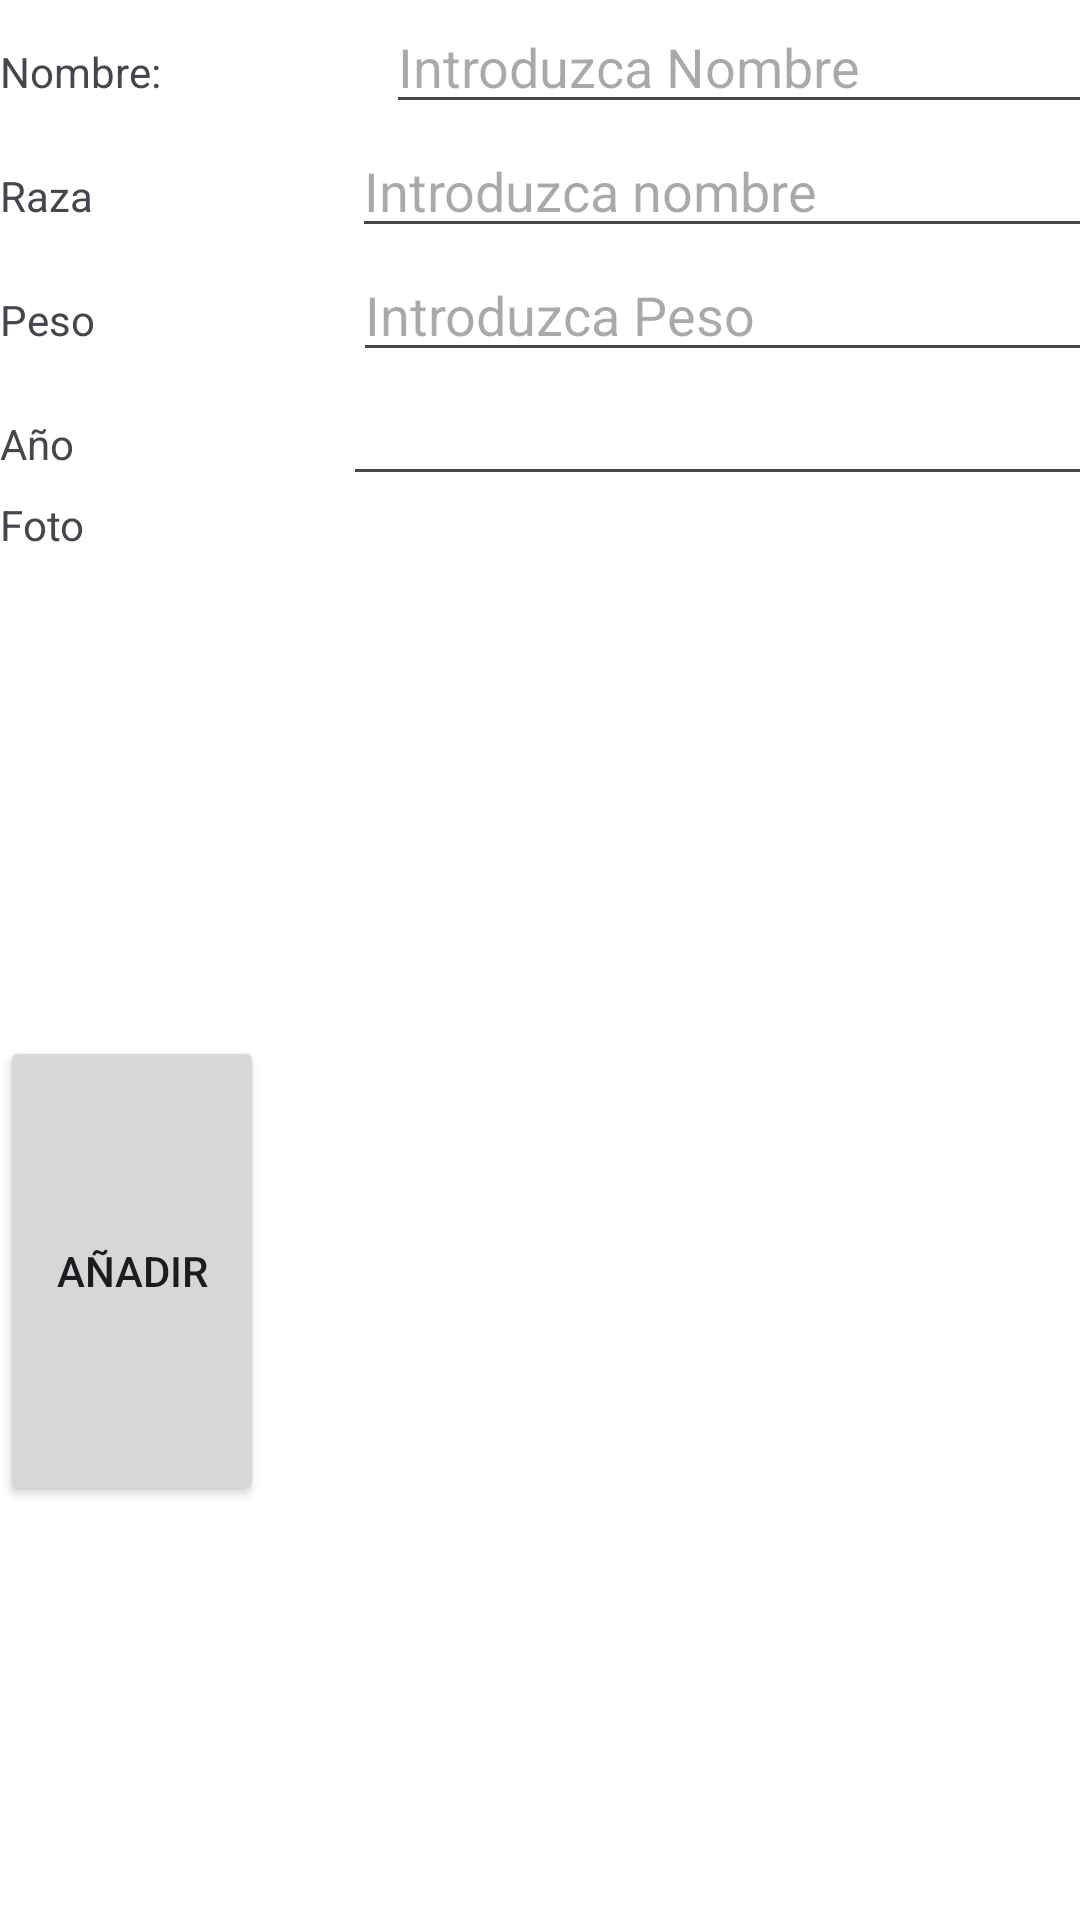

The Android layout XML behind this screen, and the referenced resources:
<!-- AndroidManifest.xml: application theme Theme.PetpalTheme -->
<!-- res/layout/mi_dialogo.xml -->
<?xml version="1.0" encoding="utf-8"?>
<ScrollView xmlns:android="http://schemas.android.com/apk/res/android"
    xmlns:tools="http://schemas.android.com/tools"
    android:id="@+id/scrollView"
    android:layout_width="match_parent"
    android:layout_height="match_parent"
    android:fillViewport="true">

    <androidx.constraintlayout.widget.ConstraintLayout
        android:id="@+id/Foto"
        android:layout_width="wrap_content"
        android:layout_height="wrap_content">

        <LinearLayout
            android:layout_width="414dp"
            android:layout_height="502dp"
            android:orientation="vertical"
          >

            <LinearLayout
                android:layout_width="match_parent"
                android:layout_height="wrap_content"
                android:orientation="horizontal">

                <TextView
                    android:id="@+id/nombre"
                    android:layout_width="wrap_content"
                    android:layout_height="wrap_content"
                    android:layout_weight="1"
                    android:text="Nombre:" />

                <EditText
                    android:id="@+id/enombre"
                    android:layout_width="wrap_content"
                    android:layout_height="wrap_content"
                    android:layout_weight="1"
                    android:ems="10"
                    android:hint="Introduzca Nombre"
                    android:inputType="text" />
            </LinearLayout>

            <LinearLayout
                android:layout_width="match_parent"
                android:layout_height="wrap_content"
                android:orientation="horizontal">

                <TextView
                    android:id="@+id/raza"
                    android:layout_width="wrap_content"
                    android:layout_height="wrap_content"
                    android:layout_weight="1"
                    android:text="Raza" />

                <EditText
                    android:id="@+id/eraza"
                    android:layout_width="wrap_content"
                    android:layout_height="wrap_content"
                    android:layout_weight="1"
                    android:ems="10"
                    android:hint="Introduzca nombre"
                    android:inputType="text" />

            </LinearLayout>

            <LinearLayout
                android:layout_width="match_parent"
                android:layout_height="wrap_content"
                android:orientation="horizontal">

                <TextView
                    android:id="@+id/peso"
                    android:layout_width="wrap_content"
                    android:layout_height="wrap_content"
                    android:layout_weight="1"
                    android:text="Peso" />

                <EditText
                    android:id="@+id/epeso"
                    android:layout_width="wrap_content"
                    android:layout_height="wrap_content"
                    android:layout_weight="1"
                    android:ems="10"
                    android:hint="Introduzca Peso"
                    android:inputType="text" />

            </LinearLayout>

            <LinearLayout
                android:layout_width="match_parent"
                android:layout_height="wrap_content"
                android:orientation="horizontal">

                <TextView
                    android:id="@+id/anyo"
                    android:layout_width="wrap_content"
                    android:layout_height="wrap_content"
                    android:layout_weight="1"
                    android:text="Año" />

                <EditText
                    android:id="@+id/eanyo"
                    android:layout_width="wrap_content"
                    android:layout_height="wrap_content"
                    android:layout_weight="1"
                    android:ems="10"
                    android:inputType="date" />

            </LinearLayout>

            <LinearLayout
                android:layout_width="match_parent"
                android:layout_height="180dp"
                android:orientation="horizontal">

                <TextView
                    android:id="@+id/foto"
                    android:layout_width="10dp"
                    android:layout_height="wrap_content"
                    android:layout_weight="1"
                    android:text="Foto" />

                <ImageView
                    android:id="@+id/añadirimagen"

                    android:layout_width="202dp"

                    android:layout_height="171dp"
                    android:scaleType="centerCrop"
                    tools:srcCompat="@drawable/ic_launcher_background" />
            </LinearLayout>

            <Button
                android:id="@+id/anyadir"
                android:layout_width="wrap_content"
                android:layout_height="wrap_content"
                android:layout_weight="1"
                android:onClick="onClick"
                android:text="añadir" />

        </LinearLayout>

    </androidx.constraintlayout.widget.ConstraintLayout>
</ScrollView>
<!-- resources referenced by this layout -->
<resources>
  <style name="Theme.PetpalTheme" parent="Theme.Material3.Light.NoActionBar">
          <item name="android:statusBarColor">@android:color/transparent</item>
          <item name="android:navigationBarColor">@color/md_theme_light_background</item>
          <item name="android:windowLightStatusBar">true</item>
          <item name="colorPrimary">@color/md_theme_light_primary</item>
          <item name="colorOnPrimary">@color/md_theme_light_onPrimary</item>
          <item name="colorPrimaryContainer">@color/md_theme_light_primaryContainer</item>
          <item name="colorOnPrimaryContainer">@color/md_theme_light_onPrimaryContainer</item>
          <item name="colorSecondary">@color/md_theme_light_secondary</item>
          <item name="colorOnSecondary">@color/md_theme_light_onSecondary</item>
          <item name="colorSecondaryContainer">@color/md_theme_light_secondaryContainer</item>
          <item name="colorOnSecondaryContainer">@color/md_theme_light_onSecondaryContainer</item>
          <item name="colorTertiary">@color/md_theme_light_tertiary</item>
          <item name="colorOnTertiary">@color/md_theme_light_onTertiary</item>
          <item name="colorTertiaryContainer">@color/md_theme_light_tertiaryContainer</item>
          <item name="colorOnTertiaryContainer">@color/md_theme_light_onTertiaryContainer</item>
          <item name="colorError">@color/md_theme_light_error</item>
          <item name="colorErrorContainer">@color/md_theme_light_errorContainer</item>
          <item name="colorOnError">@color/md_theme_light_onError</item>
          <item name="colorOnErrorContainer">@color/md_theme_light_onErrorContainer</item>
          <item name="android:colorBackground">@color/md_theme_light_background</item>
          <item name="colorOnBackground">@color/md_theme_light_onBackground</item>
          <item name="colorSurface">@color/md_theme_light_background</item> 
  
          <item name="colorOnSurface">@color/md_theme_light_onSurface</item>
          <item name="colorSurfaceVariant">@color/md_theme_light_surfaceVariant</item>
          <item name="colorOnSurfaceVariant">@color/md_theme_light_onSurfaceVariant</item>
          <item name="colorOutline">@color/md_theme_light_outline</item>
          <item name="colorOnSurfaceInverse">@color/md_theme_light_inverseOnSurface</item>
          <item name="colorSurfaceInverse">@color/md_theme_light_inverseSurface</item>
          <item name="colorPrimaryInverse">@color/md_theme_light_inversePrimary</item>
      </style>
  <color name="md_theme_light_background">#FFFFFF</color>
  <color name="md_theme_light_primary">#006C51</color>
  <color name="md_theme_light_onPrimary">#FFFFFF</color>
  <color name="md_theme_light_primaryContainer">#84F8CD</color>
  <color name="md_theme_light_onPrimaryContainer">#002116</color>
  <color name="md_theme_light_secondary">#4C6359</color>
  <color name="md_theme_light_onSecondary">#FFFFFF</color>
  <color name="md_theme_light_secondaryContainer">#CEE9DB</color>
  <color name="md_theme_light_onSecondaryContainer">#082017</color>
  <color name="md_theme_light_tertiary">#3F6375</color>
  <color name="md_theme_light_onTertiary">#FFFFFF</color>
  <color name="md_theme_light_tertiaryContainer">#C2E8FD</color>
  <color name="md_theme_light_onTertiaryContainer">#001F2B</color>
  <color name="md_theme_light_error">#BA1A1A</color>
  <color name="md_theme_light_errorContainer">#FFDAD6</color>
  <color name="md_theme_light_onError">#FFFFFF</color>
  <color name="md_theme_light_onErrorContainer">#410002</color>
  <color name="md_theme_light_onBackground">#FFFFFF</color>
  <color name="md_theme_light_onSurface">#191C1A</color>
  <color name="md_theme_light_surfaceVariant">#DBE5DE</color>
  <color name="md_theme_light_onSurfaceVariant">#404944</color>
  <color name="md_theme_light_outline">#707974</color>
  <color name="md_theme_light_inverseOnSurface">#EFF1EE</color>
  <color name="md_theme_light_inverseSurface">#2E312F</color>
  <color name="md_theme_light_inversePrimary">#66DBB2</color>
</resources>
